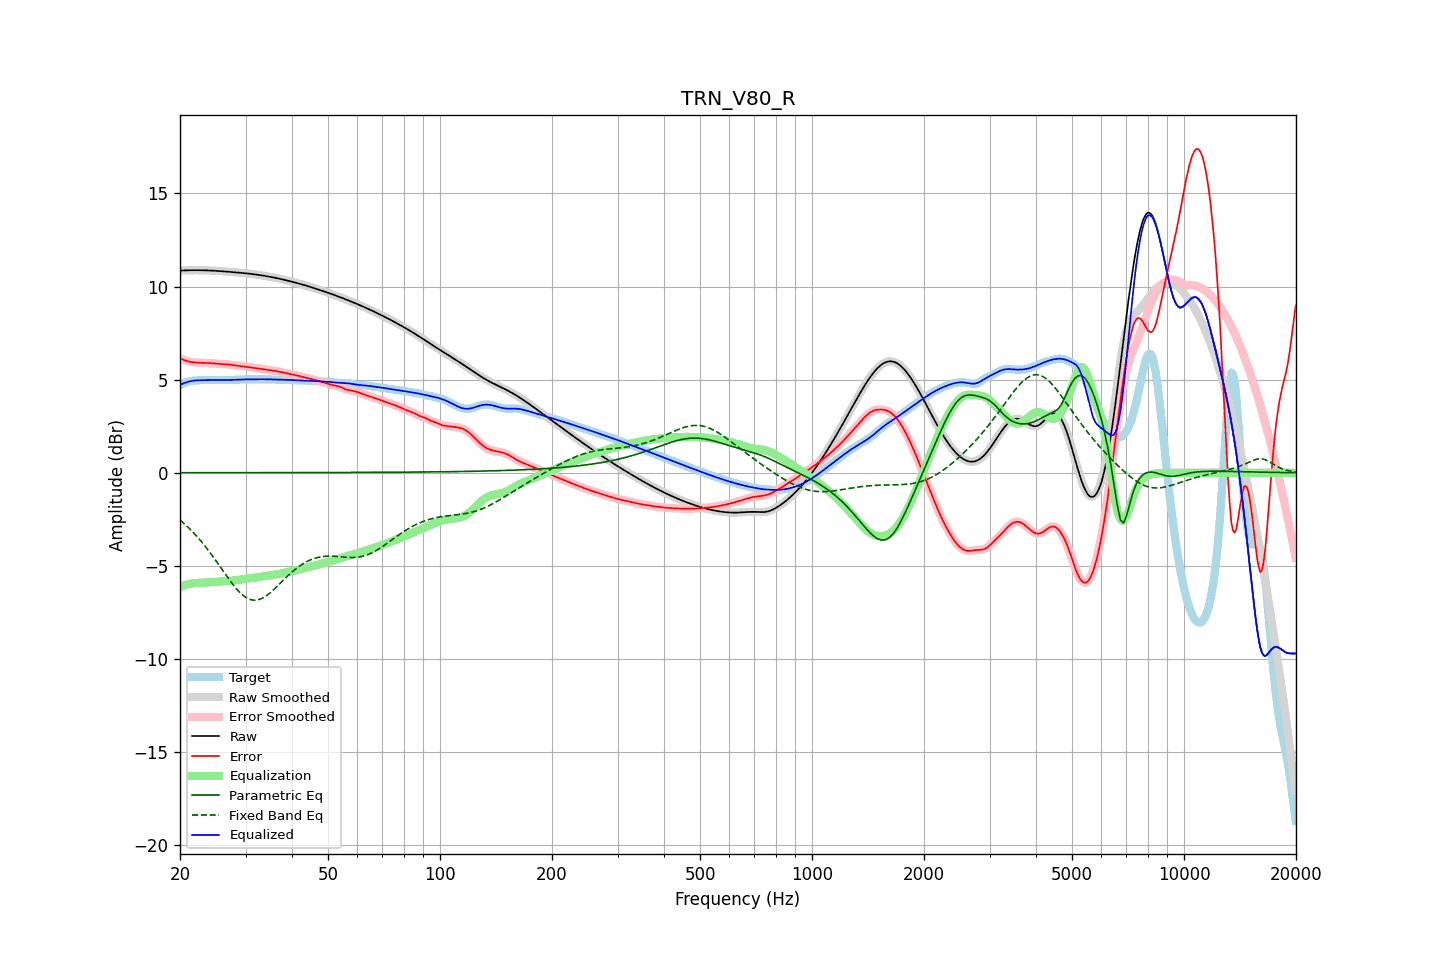

Values plotted in this chart, from the file beside it:
frequency, raw, error, smoothed, error_smoothed, equalization, parametric_eq, fixed_band_eq, equalized_raw, equalized_smoothed, target
20.00, 10.85, 6.14, 10.85, 6.15, -6.14, 0.00, -2.54, 4.71, 4.71, 4.71
20.20, 10.86, 6.11, 10.86, 6.11, -6.10, 0.00, -2.61, 4.76, 4.76, 4.75
20.40, 10.86, 6.07, 10.86, 6.07, -6.07, 0.00, -2.69, 4.79, 4.79, 4.79
20.61, 10.87, 6.03, 10.87, 6.04, -6.04, 0.00, -2.76, 4.83, 4.83, 4.83
20.81, 10.87, 6.01, 10.87, 6.01, -6.01, 0.00, -2.84, 4.86, 4.86, 4.86
21.02, 10.87, 5.98, 10.87, 5.98, -5.99, 0.00, -2.92, 4.88, 4.88, 4.89
21.23, 10.87, 5.96, 10.87, 5.96, -5.97, 0.00, -3.01, 4.91, 4.91, 4.91
21.44, 10.88, 5.95, 10.88, 5.95, -5.95, 0.00, -3.09, 4.93, 4.93, 4.93
21.66, 10.88, 5.94, 10.88, 5.94, -5.94, 0.00, -3.18, 4.94, 4.94, 4.94
21.87, 10.88, 5.93, 10.88, 5.93, -5.93, 0.00, -3.27, 4.95, 4.95, 4.95
22.09, 10.88, 5.92, 10.88, 5.92, -5.92, 0.00, -3.37, 4.96, 4.96, 4.96
22.31, 10.88, 5.91, 10.88, 5.91, -5.91, 0.00, -3.46, 4.96, 4.96, 4.96
22.54, 10.88, 5.91, 10.88, 5.91, -5.91, 0.00, -3.56, 4.97, 4.97, 4.97
22.76, 10.88, 5.90, 10.88, 5.90, -5.91, 0.00, -3.66, 4.97, 4.97, 4.97
22.99, 10.87, 5.90, 10.87, 5.90, -5.90, 0.00, -3.77, 4.97, 4.97, 4.97
23.22, 10.87, 5.90, 10.87, 5.90, -5.90, 0.00, -3.87, 4.97, 4.97, 4.97
23.45, 10.87, 5.90, 10.87, 5.90, -5.90, 0.00, -3.98, 4.97, 4.97, 4.97
23.69, 10.87, 5.89, 10.87, 5.89, -5.89, 0.00, -4.09, 4.97, 4.97, 4.97
23.92, 10.86, 5.89, 10.86, 5.89, -5.89, 0.00, -4.21, 4.97, 4.97, 4.97
24.16, 10.86, 5.89, 10.86, 5.89, -5.88, 0.00, -4.32, 4.98, 4.98, 4.97
24.40, 10.85, 5.88, 10.85, 5.88, -5.88, 0.00, -4.44, 4.98, 4.98, 4.98
24.65, 10.85, 5.87, 10.85, 5.87, -5.87, 0.00, -4.56, 4.98, 4.98, 4.98
24.89, 10.84, 5.86, 10.84, 5.86, -5.86, 0.00, -4.68, 4.98, 4.98, 4.98
25.14, 10.84, 5.85, 10.84, 5.85, -5.85, 0.00, -4.80, 4.98, 4.98, 4.99
25.39, 10.83, 5.84, 10.83, 5.84, -5.85, 0.00, -4.92, 4.99, 4.99, 4.99
25.65, 10.83, 5.84, 10.83, 5.84, -5.84, 0.00, -5.05, 4.99, 4.99, 4.99
25.91, 10.82, 5.83, 10.82, 5.83, -5.84, 0.00, -5.17, 4.98, 4.98, 4.99
26.16, 10.81, 5.83, 10.81, 5.83, -5.83, 0.00, -5.30, 4.98, 4.98, 4.98
26.43, 10.81, 5.83, 10.81, 5.83, -5.83, 0.00, -5.42, 4.98, 4.98, 4.98
26.69, 10.80, 5.82, 10.80, 5.82, -5.82, 0.00, -5.54, 4.98, 4.98, 4.98
26.96, 10.79, 5.82, 10.79, 5.82, -5.81, 0.00, -5.66, 4.98, 4.98, 4.98
27.23, 10.79, 5.81, 10.79, 5.81, -5.80, 0.00, -5.78, 4.98, 4.98, 4.98
27.50, 10.78, 5.80, 10.78, 5.80, -5.79, 0.00, -5.90, 4.98, 4.99, 4.98
27.77, 10.77, 5.78, 10.77, 5.78, -5.78, 0.00, -6.01, 4.99, 4.99, 4.99
28.05, 10.77, 5.77, 10.76, 5.77, -5.77, 0.00, -6.12, 4.99, 4.99, 4.99
28.33, 10.76, 5.76, 10.76, 5.76, -5.76, 0.00, -6.22, 5.00, 5.00, 5.00
28.62, 10.75, 5.75, 10.75, 5.75, -5.75, 0.00, -6.32, 5.00, 5.00, 5.00
28.90, 10.74, 5.74, 10.74, 5.74, -5.74, 0.00, -6.41, 5.00, 5.00, 5.00
29.19, 10.73, 5.73, 10.73, 5.73, -5.73, 0.00, -6.49, 5.01, 5.01, 5.01
29.48, 10.73, 5.72, 10.73, 5.72, -5.72, 0.00, -6.57, 5.01, 5.01, 5.01
29.78, 10.72, 5.71, 10.72, 5.71, -5.71, 0.00, -6.64, 5.01, 5.01, 5.01
30.08, 10.71, 5.70, 10.71, 5.70, -5.69, 0.00, -6.69, 5.01, 5.01, 5.01
30.38, 10.70, 5.68, 10.70, 5.68, -5.68, 0.00, -6.74, 5.01, 5.01, 5.01
30.68, 10.69, 5.67, 10.69, 5.67, -5.67, 0.00, -6.78, 5.02, 5.02, 5.02
30.99, 10.68, 5.66, 10.68, 5.66, -5.66, 0.00, -6.81, 5.02, 5.02, 5.02
31.30, 10.67, 5.65, 10.67, 5.65, -5.65, 0.00, -6.83, 5.02, 5.02, 5.02
31.61, 10.66, 5.64, 10.66, 5.64, -5.64, 0.00, -6.84, 5.02, 5.02, 5.02
31.93, 10.65, 5.63, 10.65, 5.63, -5.63, 0.00, -6.84, 5.02, 5.02, 5.02
32.24, 10.63, 5.61, 10.63, 5.61, -5.61, 0.01, -6.83, 5.02, 5.02, 5.02
32.57, 10.62, 5.60, 10.62, 5.60, -5.60, 0.01, -6.81, 5.02, 5.02, 5.02
32.89, 10.61, 5.59, 10.61, 5.59, -5.59, 0.01, -6.78, 5.02, 5.02, 5.02
33.22, 10.60, 5.58, 10.60, 5.58, -5.57, 0.01, -6.74, 5.02, 5.02, 5.02
33.55, 10.58, 5.56, 10.58, 5.56, -5.56, 0.01, -6.70, 5.02, 5.02, 5.02
33.89, 10.57, 5.55, 10.57, 5.55, -5.55, 0.01, -6.64, 5.02, 5.02, 5.02
34.23, 10.55, 5.53, 10.55, 5.53, -5.53, 0.01, -6.59, 5.02, 5.02, 5.02
34.57, 10.54, 5.52, 10.54, 5.52, -5.52, 0.01, -6.52, 5.02, 5.02, 5.02
34.92, 10.52, 5.50, 10.52, 5.51, -5.51, 0.01, -6.45, 5.01, 5.01, 5.02
35.27, 10.51, 5.49, 10.51, 5.49, -5.50, 0.01, -6.37, 5.01, 5.01, 5.01
35.62, 10.49, 5.48, 10.49, 5.48, -5.48, 0.01, -6.30, 5.01, 5.01, 5.01
35.97, 10.47, 5.47, 10.47, 5.47, -5.47, 0.01, -6.21, 5.00, 5.00, 5.00
... 635 more rows
